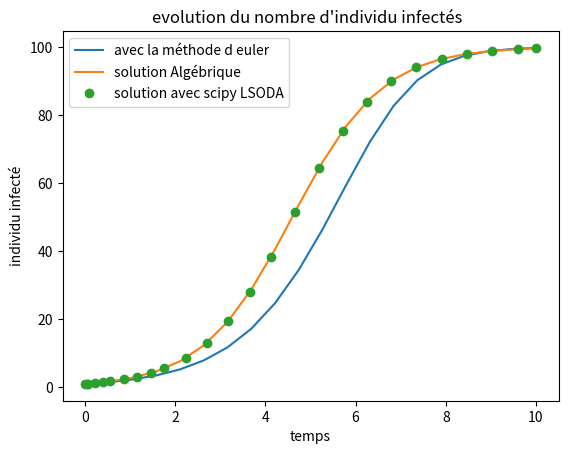

Here is the Python script that generated this plot:
import scipy.integrate as integ
import numpy as np
import matplotlib.pyplot as plt

Ntot=100
N0 = np.array([1])  #conditon initiale


def f(t,N):
    return 0.01*N*(Ntot-N)

solution=integ.solve_ivp(f,[0, 10],N0,method='LSODA') 

#*******pour tracer les 3 courbes************
t = np.linspace(0, 10, 20)
dt=10/19                # t[1]-t[0]
Nnum = np.zeros(20) 
Ntot=100
alpha=0.01
Nnum[0]=1

for i in range(19):
    Nnum[i+1]=Nnum[i]+Nnum[i]*alpha*dt*(Ntot-Nnum[i]) #solution numerique d'euler

Nalg=Ntot/(1+99*np.exp(-t))      #Solution algébrique

    
plt.plot(t,Nnum,t,Nalg,solution.t,solution.y[0],'o')
plt.title("evolution du nombre d'individu infectés  ")
plt.ylabel("individu infecté")
plt.xlabel("temps")
plt.legend(['avec la méthode d euler','solution Algébrique','solution avec scipy LSODA'])

plt.show()

